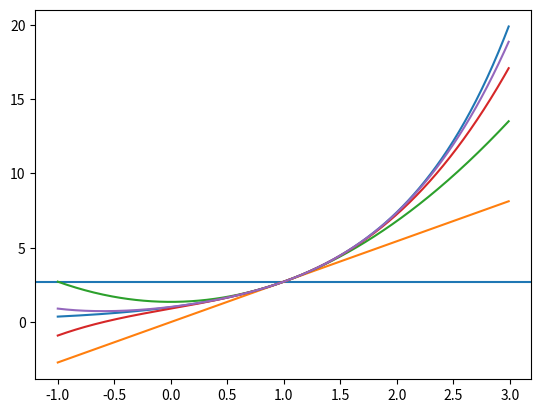

Reproduce this figure in Python.
#Plotting first four orders of Taylor series for e^x 
#I am currently taking a calculus course through Coursera, so I can't guarantee that the math below is correct! Please let me know of any errors :)
# [redacted]
import matplotlib.pyplot as plt
import numpy as np
xset = np.arange(-1,3,0.01) #x coordinates. Graph is centered at x = 1
e_x = np.exp(xset) #e^x, the function we are trying to approximate through the Taylor series
plt.axhline(y=np.exp(1)) #Graphs a horizontal line at e = 1. 0th order derivative
first_order = np.exp(1) + np.exp(1)*(xset-1) #Each order in the series is built up of the previous order plus a new function 
second_order = np.exp(1) + np.exp(1)*(xset-1) + (np.exp(1))*((xset-1)**2)/2
third_order = np.exp(1) + np.exp(1)*(xset-1) + (np.exp(1))*((xset-1)**2)/2 + (np.exp(1))*((xset-1)**3)/6
fourth_order = np.exp(1) + np.exp(1)*(xset-1) + (np.exp(1))*((xset-1)**2)/2 + (np.exp(1))*((xset-1)**3)/6 + (np.exp(1))*((xset-1)**4)/24
plt.plot(xset,e_x)
plt.plot(xset,first_order)
plt.plot(xset,second_order)
plt.plot(xset,third_order)
plt.plot(xset,fourth_order)
plt.show()

